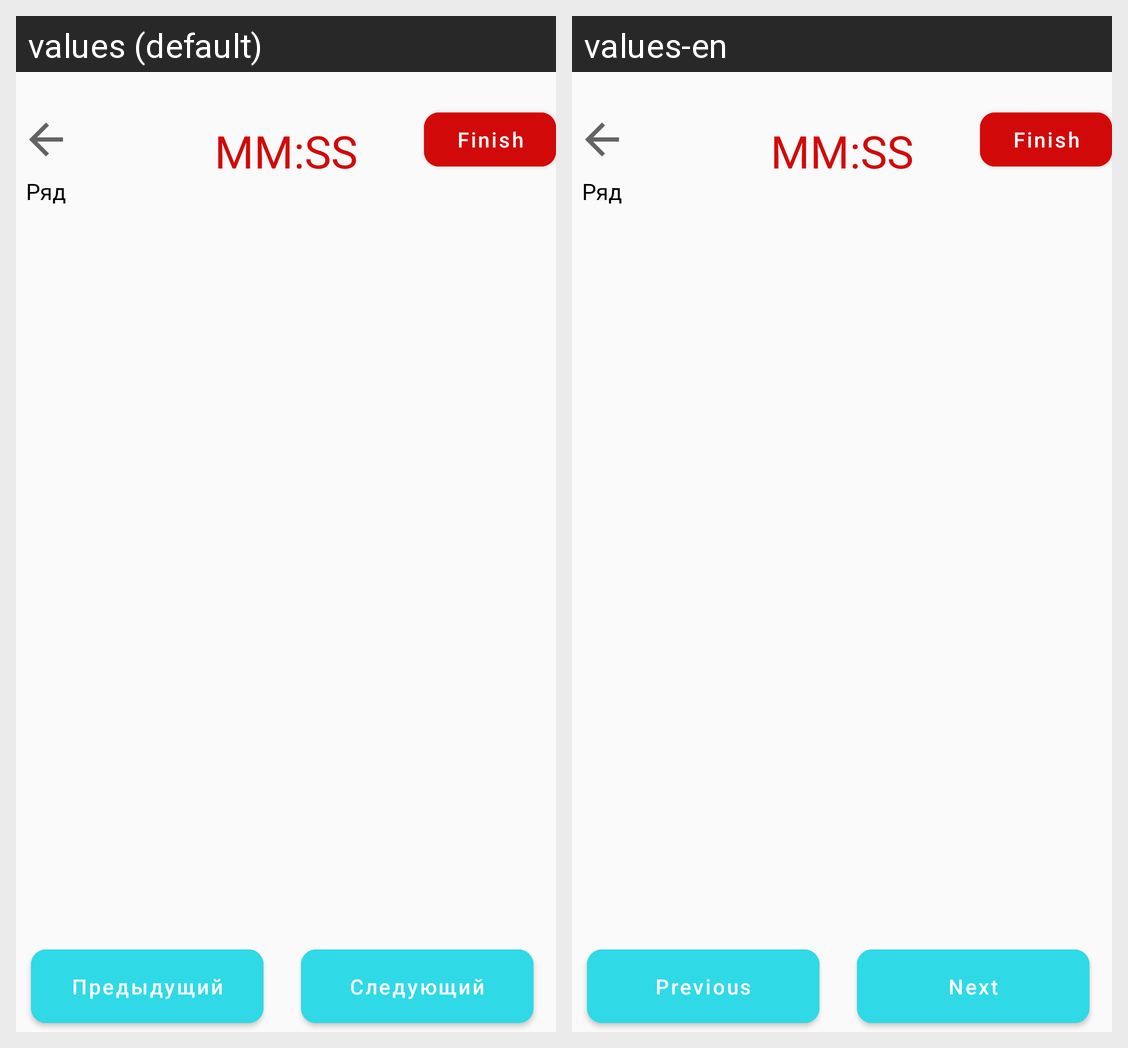

This grid shows one Android layout under two languages. Give, for every string resource on the screen, its name, the default text and each shown locale's text.
Android screen res/layout/fragment_game_random_numbers.xml rendered under 2 locales, left to right: values (default), values-en. Device: Nexus 5 (rendered at 1080×1920; each locale shown at half size, 540×960, under a caption strip naming it); theme Theme.Intellect_memort.
Strings drawn on this screen, with the default value and each locale's value (text and hints the layout hard-codes, and strings that could not be matched under every locale, appear in the picture but are not listed):

finish
  values: Finish
  values-en: Finish

text_button_previous
  values: Предыдущий
  values-en: Previous

text_button_next
  values: Следующий
  values-en: Next
